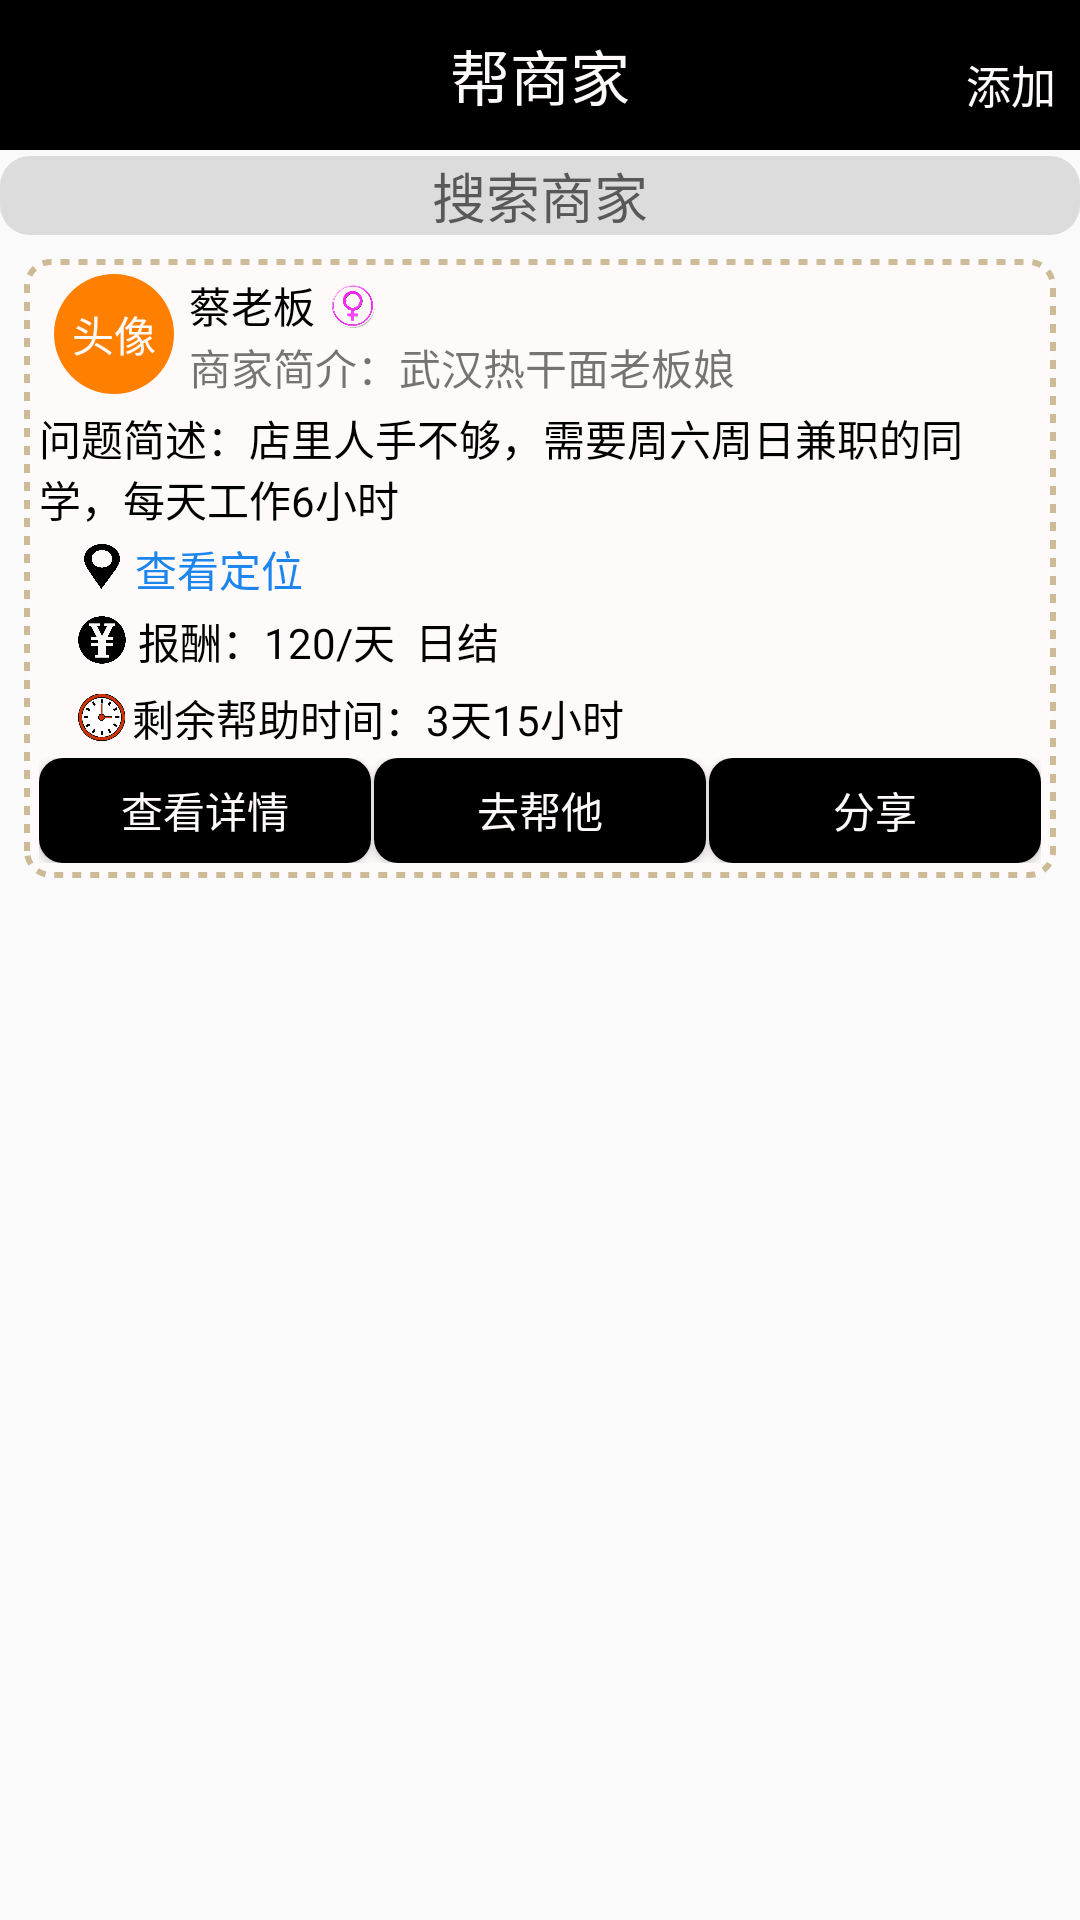

This screen was rendered from an Android layout file. Write that file and the resources it references.
<!-- AndroidManifest.xml: application theme AppTheme -->
<!-- res/layout/activity_main_main3.xml -->
<?xml version="1.0" encoding="utf-8"?>
<LinearLayout xmlns:android="http://schemas.android.com/apk/res/android"
    android:orientation="vertical" android:layout_width="match_parent"
    android:layout_height="match_parent">

    
    <RelativeLayout
        android:layout_width="match_parent"
        android:layout_height="wrap_content"
        android:background="@color/black">

        <TextView
            android:layout_width="match_parent"
            android:layout_height="50dp"
            android:text="帮商家"
            android:gravity="center"
            android:textSize="20dp"
            android:textColor="@color/white" />

        <TextView android:id="@+id/main3_add_help"
            android:layout_width="wrap_content"
            android:layout_height="wrap_content"
            android:layout_marginRight="8dp"
            android:layout_alignParentRight="true"
            android:text="添加"
            android:textColor="@color/white"
            android:layout_marginTop="17dp"
            android:textSize="15dp"
            android:clickable="true"/>
    </RelativeLayout>

    
    <EditText android:id="@+id/main3_search"
        android:layout_width="match_parent"
        android:layout_height="wrap_content"
        android:hint="搜索商家"
        android:gravity="center"
        android:layout_marginTop="2dp"
        android:maxLines="1"
        android:background="@drawable/background_searchhelp_div"/>

    
    <RelativeLayout
        android:layout_marginTop="2dp"
        android:layout_width="match_parent"
        android:layout_height="wrap_content"
        android:padding="5dp"
        android:background="@drawable/stroke_div"
        android:layout_margin="8dp">

        <RelativeLayout android:id="@+id/main3_layout01"
            android:layout_width="match_parent"
            android:layout_height="wrap_content">

            <TextView android:id="@+id/main3_business_head"
                android:layout_width="40dp"
                android:layout_height="40dp"
                android:text="头像"
                android:gravity="center"
                android:textColor="@color/white"
                android:background="@drawable/shap_oval_head"
                android:layout_marginLeft="5dp"/>

            <TextView android:id="@+id/main3_business_name"
                android:layout_width="wrap_content"
                android:layout_height="wrap_content"
                android:layout_toRightOf="@+id/main3_business_head"
                android:layout_marginLeft="5dp"
                android:text="蔡老板"
                android:textColor="@color/black"/>

            <TextView android:id="@+id/main3_business_introduce"
                android:layout_width="wrap_content"
                android:layout_height="wrap_content"
                android:text="商家简介：武汉热干面老板娘"
                android:layout_below="@+id/main3_business_name"
                android:layout_marginLeft="5dp"
                android:layout_toRightOf="@+id/main3_business_head"/>

            <ImageView android:id="@+id/main3_business_sex"
                android:layout_width="15dp"
                android:layout_height="15dp"
                android:layout_marginTop="3dp"
                android:background="@drawable/ico_sex_fmale"
                android:layout_toRightOf="@+id/main3_business_name"
                android:layout_marginLeft="5dp"/>
        </RelativeLayout>

        <RelativeLayout android:id="@+id/main3_layout02"
            android:layout_width="match_parent"
            android:layout_height="wrap_content"
            android:layout_below="@+id/main3_layout01"
            android:layout_marginTop="3dp">

            <TextView android:id="@+id/main3_qusetion_describe"
                android:layout_width="wrap_content"
                android:layout_height="wrap_content"
                android:text="问题简述：店里人手不够，需要周六周日兼职的同学，每天工作6小时"
                android:textColor="@color/black"/>

            <ImageView android:id="@+id/main3_business_location"
                android:layout_width="12dp"
                android:layout_height="15dp"
                android:background="@drawable/ico_location"
                android:layout_below="@+id/main3_qusetion_describe"
                android:layout_marginLeft="15dp"
                android:layout_marginTop="5dp"/>

            <TextView android:id="@+id/main3_business_location_describe"
                android:layout_width="wrap_content"
                android:layout_height="wrap_content"
                android:text="查看定位"
                android:layout_toRightOf="@+id/main3_business_location"
                android:layout_below="@+id/main3_qusetion_describe"
                android:layout_marginLeft="5dp"
                android:layout_marginTop="3dp"
                android:clickable="true"
                android:textColor="@color/blue"/>

            <ImageView android:id="@+id/main3_pay"
                android:layout_width="16dp"
                android:layout_height="16dp"
                android:background="@drawable/ico_money"
                android:layout_marginLeft="13dp"
                android:layout_marginTop="9dp"
                android:layout_below="@+id/main3_business_location"/>

            <TextView android:id="@+id/main3_pay_describe"
                android:layout_width="wrap_content"
                android:layout_height="wrap_content"
                android:text="报酬：120/天  日结"
                android:layout_below="@+id/main3_business_location"
                android:layout_toRightOf="@+id/main3_pay"
                android:layout_marginTop="7dp"
                android:layout_marginLeft="4dp"
                android:textColor="@color/black"/>

            <ImageView android:id="@+id/main3_time_photo"
                android:layout_width="17dp"
                android:layout_height="17dp"
                android:background="@drawable/ico_time_table"
                android:layout_below="@+id/main3_pay_describe"
                android:layout_marginLeft="12dp"
                android:layout_marginTop="7dp" />

            <TextView android:id="@+id/mian3_time_describe"
                android:layout_width="wrap_content"
                android:layout_height="wrap_content"
                android:layout_toRightOf="@+id/main3_time_photo"
                android:layout_below="@+id/main3_pay_describe"
                android:text="剩余帮助时间：3天15小时"
                android:layout_marginTop="5dp"
                android:layout_marginLeft="2dp"
                android:textColor="@color/black"/>
        </RelativeLayout>

        <LinearLayout android:id="@+id/main3_layout03"
            android:layout_width="match_parent"
            android:layout_height="wrap_content"
            android:layout_below="@id/main3_layout02"
            android:layout_marginTop="3dp">

            <Button android:id="@+id/main3_buton_lookdetails"
                android:layout_width="wrap_content"
                android:layout_height="35dp"
                android:background="@drawable/button_div"
                android:layout_alignParentLeft="true"
                android:layout_weight="1"
                android:textColor="@color/white"
                android:text="查看详情"/>

            <Button android:id="@+id/main3_buton_takehelp"
                android:layout_width="wrap_content"
                android:layout_height="35dp"
                android:text="去帮他"
                android:layout_weight="1"
                android:layout_marginLeft="1dp"
                android:textColor="@color/white"
                android:background="@drawable/button_div"/>

            <Button android:id="@+id/main3_buton_share"
                android:layout_width="wrap_content"
                android:layout_height="35dp"
                android:text="分享"
                android:layout_weight="1"
                android:layout_marginLeft="1dp"
                android:textColor="@color/white"
                android:background="@drawable/button_div"/>

        </LinearLayout>

    </RelativeLayout>

</LinearLayout>
<!-- resources referenced by this layout -->
<resources>
  <color name="black">#000000</color>
  <color name="blue">#1C86EE</color>
  <color name="white">#FFFAFA</color>
  <!-- drawable background_searchhelp_div (drawable) -->
  <?xml version="1.0" encoding="utf-8"?>
  <shape xmlns:android="http://schemas.android.com/apk/res/android">
      
      <solid android:color="@color/gray"/>
      <corners android:radius="10dp"/>
  </shape>
  <!-- drawable button_div (drawable) -->
  <?xml version="1.0" encoding="utf-8"?>
  <shape xmlns:android="http://schemas.android.com/apk/res/android">
     <solid android:color="@color/black"/>
      <corners android:radius="8dp"/>
  </shape>
  <!-- drawable ico_location: png bitmap (drawable, 37287 bytes) -->
  <!-- drawable ico_money: png bitmap (drawable, 31124 bytes) -->
  <!-- drawable ico_sex_fmale: png bitmap (drawable, 652916 bytes) -->
  <!-- drawable ico_time_table: png bitmap (drawable, 210376 bytes) -->
  <!-- drawable shap_oval_head (drawable) -->
  <?xml version="1.0" encoding="utf-8"?>
  <shape xmlns:android="http://schemas.android.com/apk/res/android"
      android:shape="oval">
      <solid android:color="@color/origin"/>
      <size android:height="18dp"
          android:width="18dp"/>
  </shape>
  <!-- drawable stroke_div (drawable) -->
  <?xml version="1.0" encoding="utf-8"?>
  <shape xmlns:android="http://schemas.android.com/apk/res/android">
      
      <solid android:color="@color/white"/>
      <corners android:radius="8dp"/>
      <stroke
          android:color="@color/wheat"
          android:width="2dp"
          android:dashWidth="3dp"
          android:dashGap="3dp"/>
  </shape>
  <style name="AppTheme" parent="Theme.AppCompat.Light.NoActionBar">
          
          <item name="colorPrimary">@color/black</item>
          <item name="colorPrimaryDark">@color/black</item>
          <item name="colorAccent">@color/wheat</item>
      </style>
  <color name="gray">#DCDCDC</color>
  <color name="origin">#FF7F00</color>
  <color name="wheat">#CDBA96</color>
</resources>
